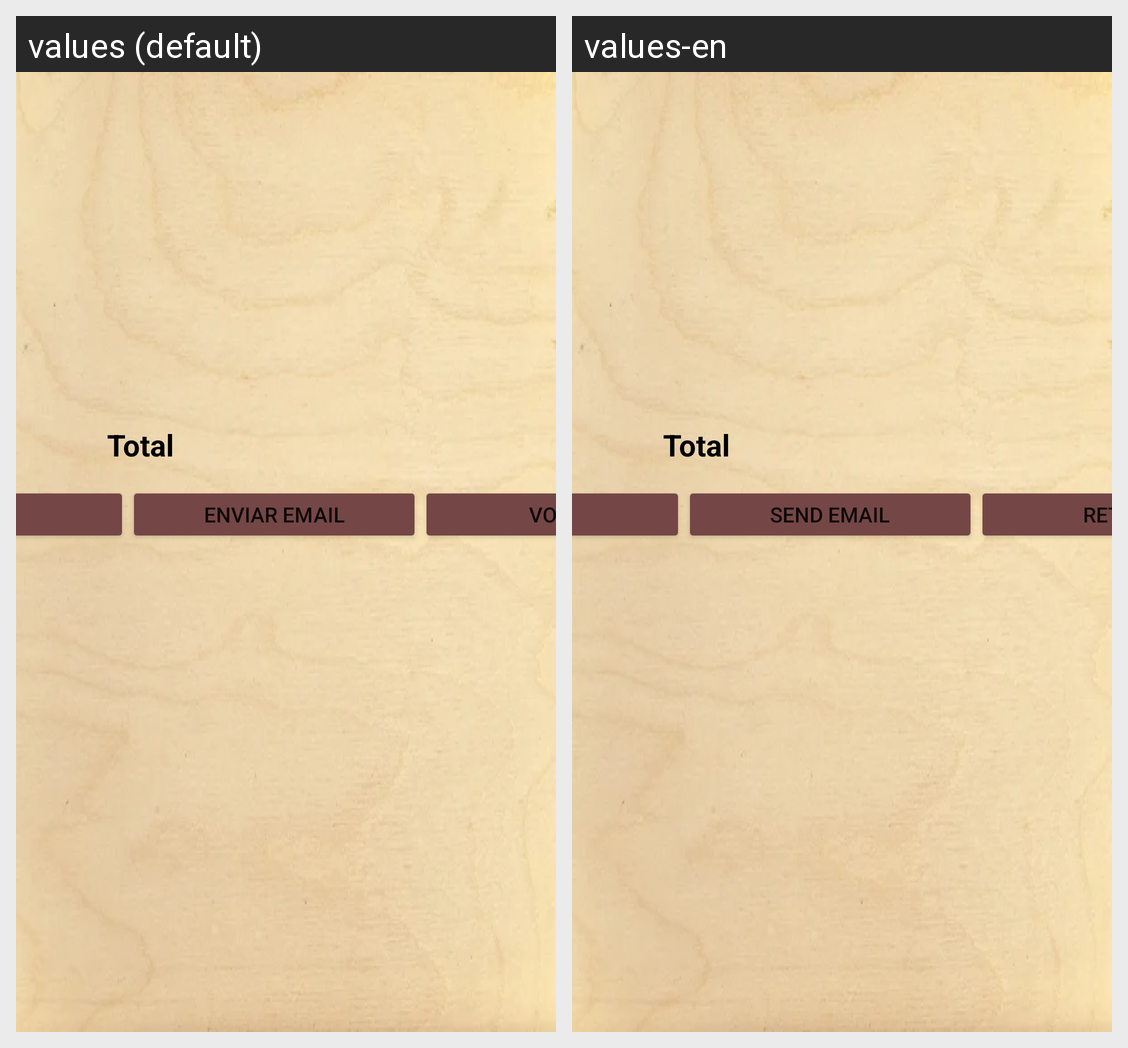

Strings drawn on this Android screen and how each of the app's shown locales translates them:
Android screen res/layout/activity_recycler_linea_pedido.xml rendered under 2 locales, left to right: values (default), values-en. Device: Nexus 5 (rendered at 1080×1920; each locale shown at half size, 540×960, under a caption strip naming it); theme Theme.AppBar.
Strings drawn on this screen, with the default value and each locale's value (text and hints the layout hard-codes, and strings that could not be matched under every locale, appear in the picture but are not listed):

txt_total
  values: Total
  values-en: Total

btn_volver
  values: Volver
  values-en: Return

btn_email_factura
  values: Enviar email
  values-en: Send email
